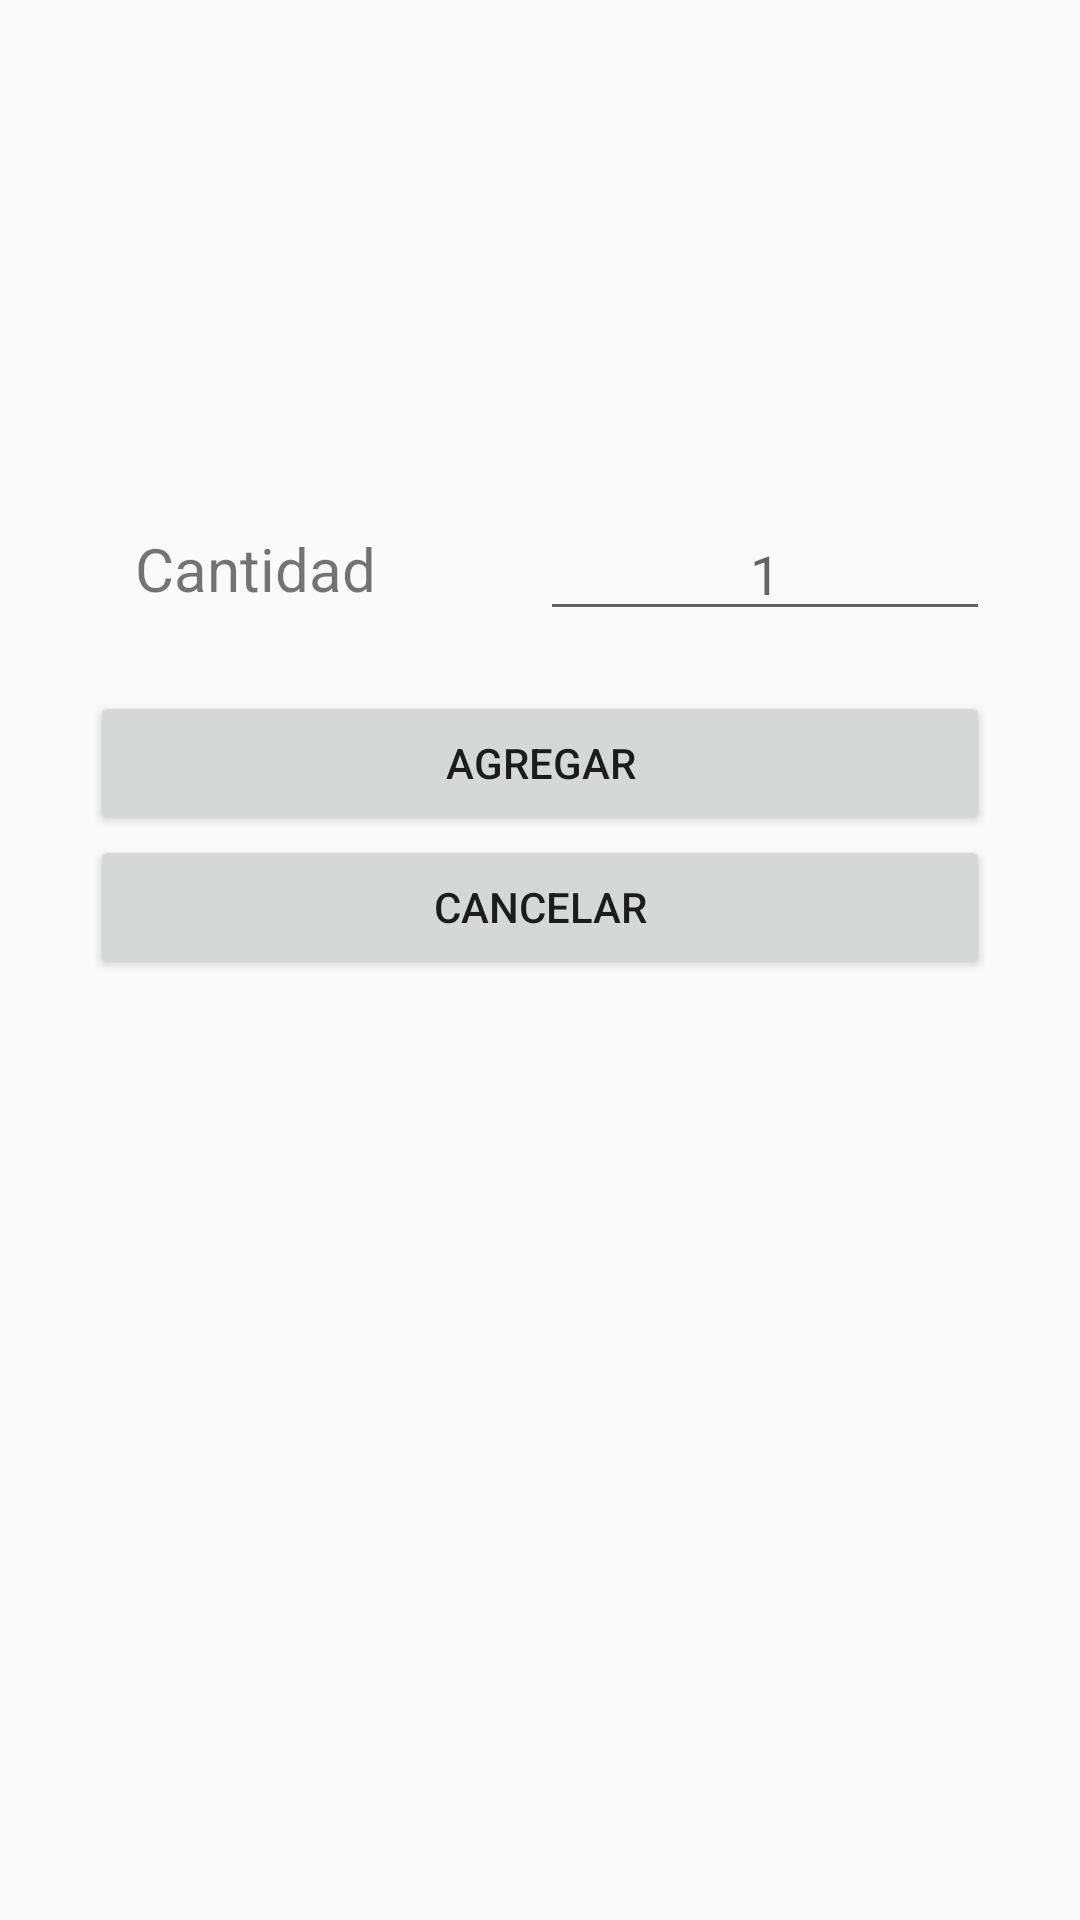

This screen was rendered from an Android layout file. Write that file and the resources it references.
<!-- AndroidManifest.xml: application theme AppTheme -->
<!-- res/layout/detail_product_layout.xml -->
<?xml version="1.0" encoding="utf-8"?>
<LinearLayout xmlns:android="http://schemas.android.com/apk/res/android"
    xmlns:app="http://schemas.android.com/apk/res-auto"
    xmlns:tools="http://schemas.android.com/tools"
    android:orientation="vertical"
    android:layout_width="match_parent"
    android:layout_height="match_parent">

    <LinearLayout
        android:layout_width="match_parent"
        android:layout_height="wrap_content"

        android:layout_margin="10dp"
        android:orientation="horizontal">

        <LinearLayout
            android:layout_width="0dp"
            android:layout_height="wrap_content"
            android:layout_weight="1"
            android:orientation="vertical">

            <ImageView
                android:id="@+id/imgProductView"
                android:layout_width="100dp"
                android:layout_height="100dp"
                android:layout_gravity="center"
                android:src="@drawable/ic_image"
                app:srcCompat="@drawable/ic_image"
                tools:srcCompat="@drawable/ic_image" />
        </LinearLayout>

        <LinearLayout
            android:layout_width="0dp"
            android:layout_height="wrap_content"
            android:layout_weight="1"
            android:orientation="vertical">

            <TextView
                android:id="@+id/textViewName"
                android:layout_width="match_parent"
                android:layout_height="wrap_content"
                android:fontFamily="sans-serif-black"
                android:gravity="center"
                android:textSize="20sp"
                tools:text="Nombre" />

            <TextView
                android:id="@+id/textViewCod"
                android:layout_width="match_parent"
                android:layout_height="wrap_content"
                android:gravity="center"
                android:textAlignment="viewStart"
                android:textSize="16sp"
                tools:text="Codigo" />

            <TextView
                android:id="@+id/textViewPrice"
                android:layout_width="match_parent"
                android:layout_height="wrap_content"
                android:gravity="center"
                android:textAlignment="viewStart"
                android:textSize="20sp"
                tools:text="Precio" />
            <TextView
                android:id="@+id/textViewDescuento"
                android:layout_width="match_parent"
                android:layout_height="wrap_content"
                android:gravity="right"
                tools:text="Descuento" />

        </LinearLayout>
    </LinearLayout>

    <LinearLayout
        android:layout_width="match_parent"
        android:layout_height="wrap_content"

        android:layout_margin="10dp"
        android:orientation="vertical">

        <LinearLayout
            android:layout_width="match_parent"
            android:layout_height="wrap_content"

            android:orientation="horizontal">

            <TextView
                android:id="@+id/textViewDesc"
                android:layout_width="match_parent"
                android:layout_height="wrap_content"
                android:gravity="center"
                android:textAlignment="viewStart"
                tools:text="Descripcion" />
        </LinearLayout>

        <LinearLayout
            android:layout_width="match_parent"
            android:layout_height="wrap_content"

            android:orientation="vertical">

            <LinearLayout
                android:layout_width="match_parent"
                android:layout_height="wrap_content"

                android:gravity="center|center_horizontal|center_vertical"
                android:orientation="horizontal">

                <TextView

                    android:layout_width="0dp"
                    android:layout_height="wrap_content"
                    android:layout_gravity="center"
                    android:layout_weight="1"
                    android:gravity="center"
                    android:text="Cantidad"
                    android:textAlignment="center"
                    android:textSize="20sp" />

                <EditText
                    android:id="@+id/editCantidad"
                    android:layout_width="0dp"
                    android:layout_height="wrap_content"
                    android:layout_margin="20dp"
                    android:layout_weight="1"
                    android:hint="1"
                    android:inputType="number"
                    android:maxLength="5"
                    android:singleLine="true"
                    android:digits="1234567890 "
                    android:textAlignment="center" />

            </LinearLayout>


            <Button
                android:id="@+id/btnRegistrarEdit"
                android:layout_width="match_parent"
                android:layout_height="wrap_content"
                android:layout_marginLeft="20dp"
                android:layout_marginRight="20dp"
                android:text="Agregar" />

            <Button
                android:id="@+id/btnCancelarEdit"
                android:layout_width="match_parent"
                android:layout_height="0dp"

                android:layout_marginLeft="20dp"
                android:layout_marginRight="20dp"
                android:layout_weight="1"
                android:text="Cancelar" />
        </LinearLayout>
    </LinearLayout>


</LinearLayout>
<!-- resources referenced by this layout -->
<resources>
  <style name="AppTheme" parent="Theme.AppCompat.Light.NoActionBar">
          
          <item name="colorPrimary">@color/colorPrimary</item>
          <item name="colorPrimaryDark">@color/colorPrimaryDark</item>
          <item name="colorAccent">@color/colorAccent</item>
          <item name="android:windowDrawsSystemBarBackgrounds">true</item>
          <item name="android:statusBarColor">@android:color/transparent</item>
          <item name="windowActionBar">false</item>
          <item name="windowNoTitle">true</item>
      </style>
  <color name="colorPrimary">#0E00DA</color>
  <color name="colorPrimaryDark">#0003BA</color>
  <color name="colorAccent">#448AFF</color>
</resources>
